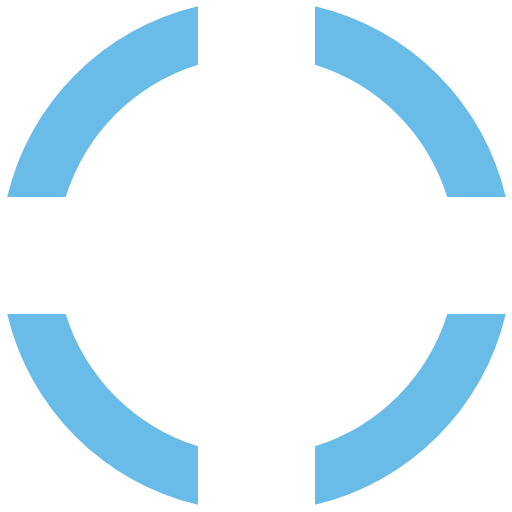
t = 0.00 s
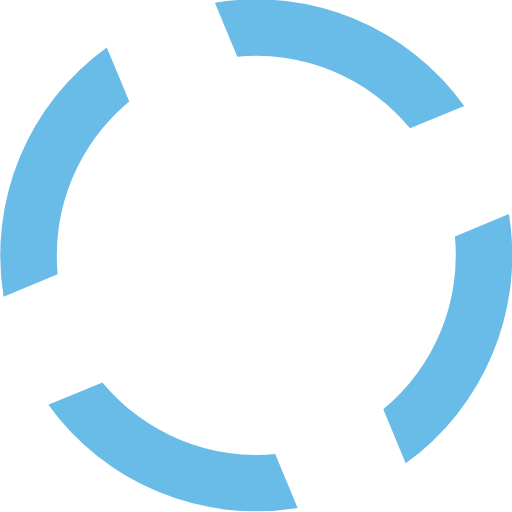
t = 0.10 s
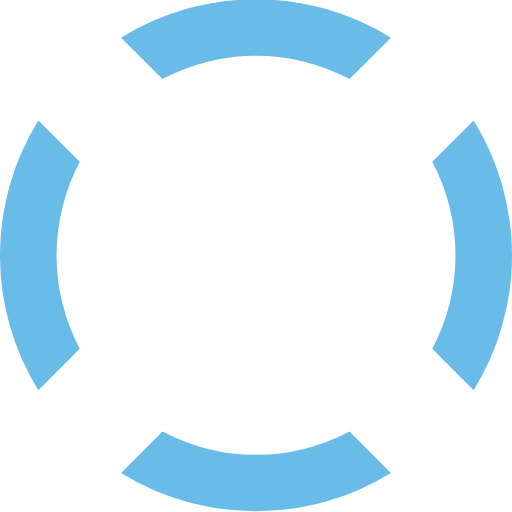
t = 0.20 s
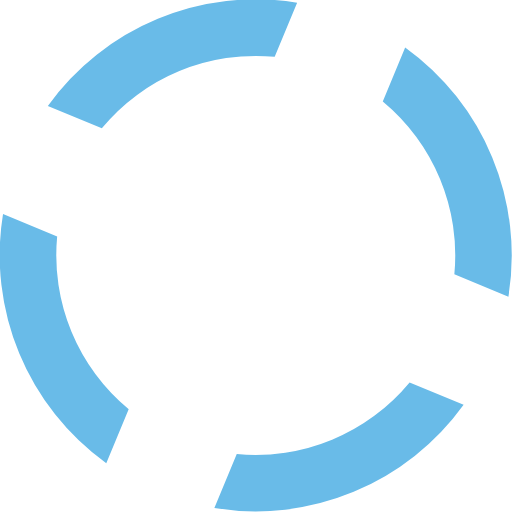
t = 0.30 s

The animated SVG that drew these frames (rendered in a browser with its animation timeline set to each time). Animation: 1 SMIL element (animateTransform=1); one cycle of 0.40 s, repeats indefinitely.

<?xml version="1.0" encoding="UTF-8" standalone="no"?><svg xmlns:svg="http://www.w3.org/2000/svg" xmlns="http://www.w3.org/2000/svg" xmlns:xlink="http://www.w3.org/1999/xlink" version="1.0" width="50px" height="50px" viewBox="0 0 128 128" xml:space="preserve"><g><path d="M78.75 16.18V1.56a64.1 64.1 0 0 1 47.7 47.7H111.8a49.98 49.98 0 0 0-33.07-33.08zM16.43 49.25H1.8a64.1 64.1 0 0 1 47.7-47.7V16.2a49.98 49.98 0 0 0-33.07 33.07zm33.07 62.32v14.62A64.1 64.1 0 0 1 1.8 78.5h14.63a49.98 49.98 0 0 0 33.07 33.07zm62.32-33.07h14.62a64.1 64.1 0 0 1-47.7 47.7v-14.63a49.98 49.98 0 0 0 33.08-33.07z" fill="#69bbe8"/><animateTransform attributeName="transform" type="rotate" from="0 64 64" to="-90 64 64" dur="400ms" repeatCount="indefinite"></animateTransform></g></svg>
